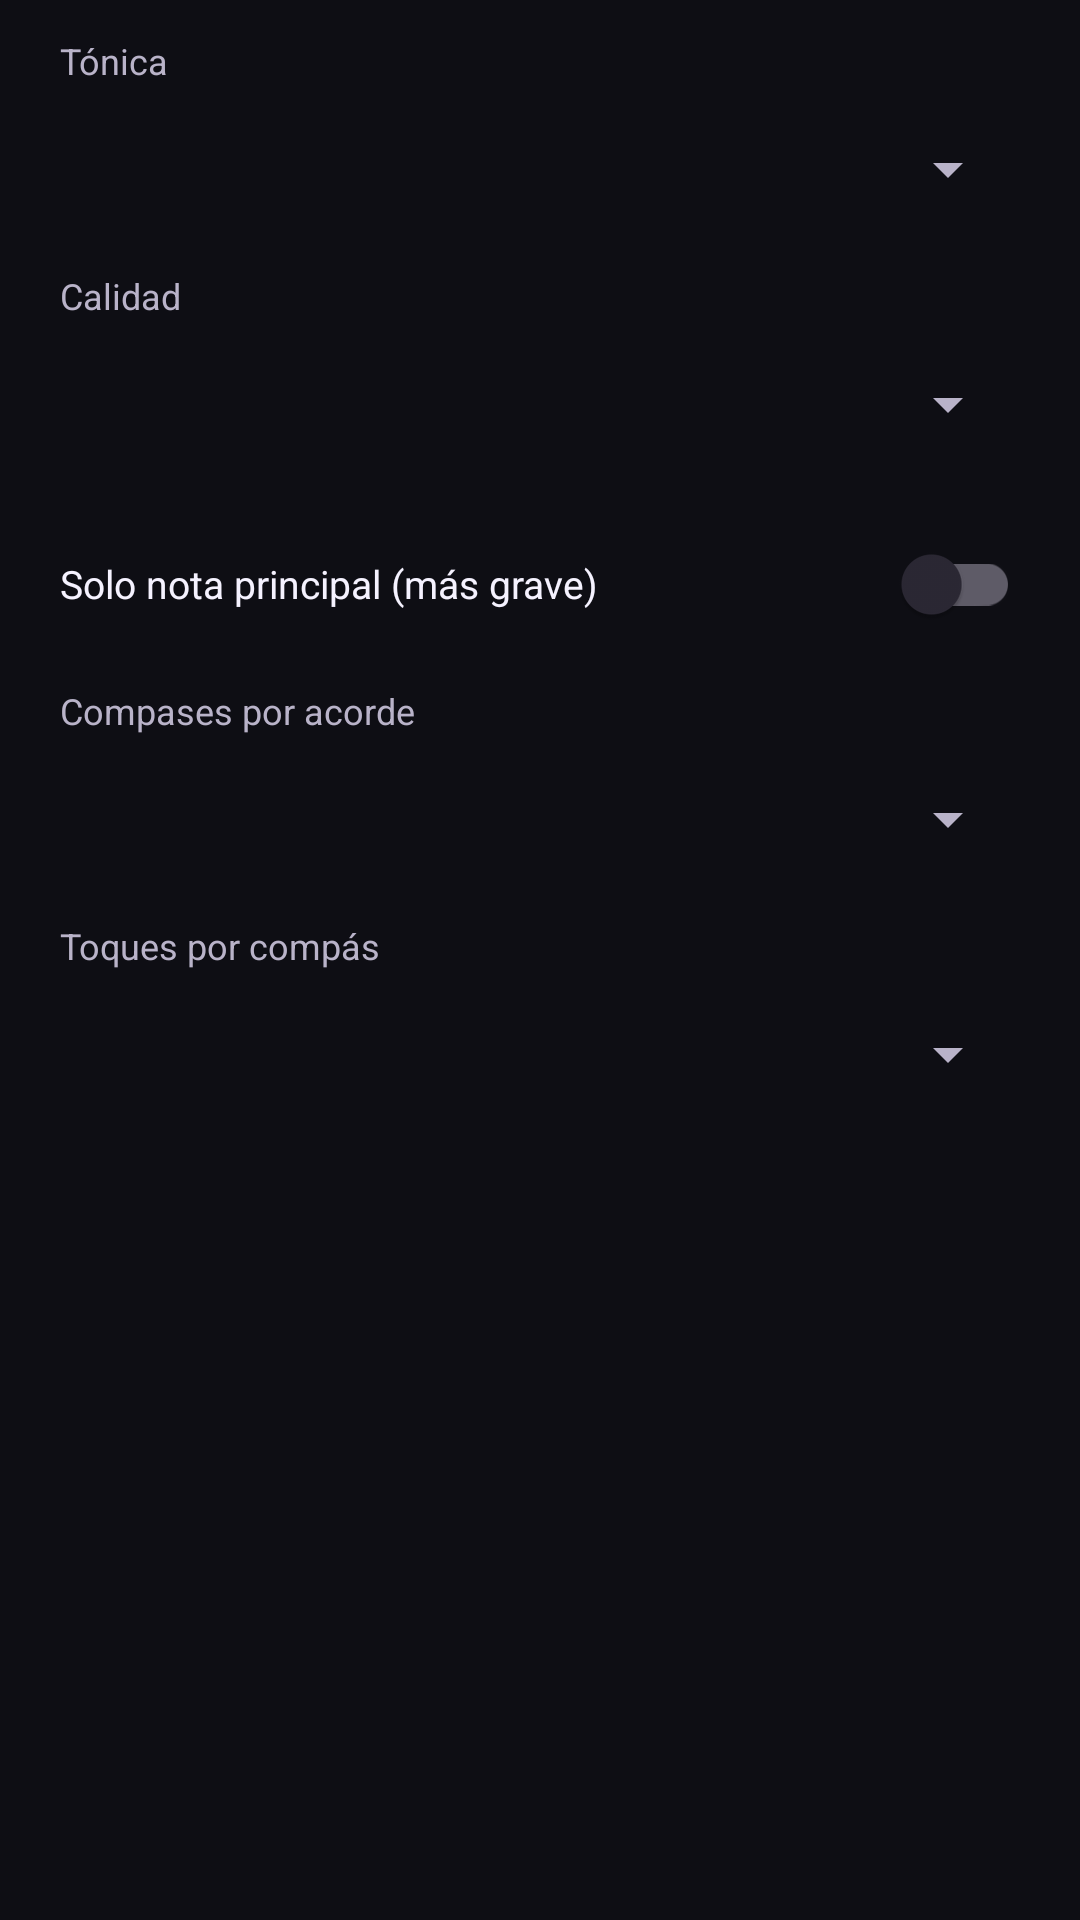

Reconstruct the res/layout file that produces this screen, plus the resources it refers to.
<!-- AndroidManifest.xml: application theme Theme.DGuitar -->
<!-- res/layout/dialog_improv_chord.xml -->
<?xml version="1.0" encoding="utf-8"?>
<ScrollView xmlns:android="http://schemas.android.com/apk/res/android"
    android:layout_width="match_parent"
    android:layout_height="wrap_content"
    android:fillViewport="true">

    <LinearLayout
        android:layout_width="match_parent"
        android:layout_height="wrap_content"
        android:orientation="vertical"
        android:paddingStart="20dp"
        android:paddingTop="12dp"
        android:paddingEnd="20dp"
        android:paddingBottom="4dp">

        <TextView
            android:layout_width="match_parent"
            android:layout_height="wrap_content"
            android:text="@string/tonic"
            android:textColor="@color/text_secondary"
            android:textSize="12sp" />

        <Spinner
            android:id="@+id/rootSpinner"
            android:layout_width="match_parent"
            android:layout_height="48dp"
            android:layout_marginTop="4dp" />

        <TextView
            android:layout_width="match_parent"
            android:layout_height="wrap_content"
            android:layout_marginTop="10dp"
            android:text="@string/quality"
            android:textColor="@color/text_secondary"
            android:textSize="12sp" />

        <Spinner
            android:id="@+id/qualitySpinner"
            android:layout_width="match_parent"
            android:layout_height="48dp"
            android:layout_marginTop="4dp" />

        <com.google.android.material.switchmaterial.SwitchMaterial
            android:id="@+id/principalSwitch"
            android:layout_width="match_parent"
            android:layout_height="wrap_content"
            android:layout_marginTop="12dp"
            android:text="@string/principal_only"
            android:textColor="@color/text_primary"
            android:textSize="13sp" />

        <TextView
            android:id="@+id/barsLabel"
            android:layout_width="match_parent"
            android:layout_height="wrap_content"
            android:layout_marginTop="10dp"
            android:text="@string/bars_per_chord"
            android:textColor="@color/text_secondary"
            android:textSize="12sp" />

        <Spinner
            android:id="@+id/barsSpinner"
            android:layout_width="match_parent"
            android:layout_height="48dp"
            android:layout_marginTop="4dp" />

        <TextView
            android:id="@+id/hitsLabel"
            android:layout_width="match_parent"
            android:layout_height="wrap_content"
            android:layout_marginTop="10dp"
            android:text="@string/hits_per_bar"
            android:textColor="@color/text_secondary"
            android:textSize="12sp" />

        <Spinner
            android:id="@+id/hitsSpinner"
            android:layout_width="match_parent"
            android:layout_height="48dp"
            android:layout_marginTop="4dp" />
    </LinearLayout>
</ScrollView>
<!-- resources referenced by this layout -->
<resources>
  <color name="text_primary">#F5F2FF</color>
  <color name="text_secondary">#B9B3C9</color>
  <string name="bars_per_chord">Compases por acorde</string>
  <string name="hits_per_bar">Toques por compás</string>
  <string name="principal_only">Solo nota principal (más grave)</string>
  <string name="quality">Calidad</string>
  <string name="tonic">Tónica</string>
  <style name="Theme.DGuitar" parent="Theme.MaterialComponents.NoActionBar">
          <item name="colorPrimary">@color/accent</item>
          <item name="colorPrimaryVariant">@color/accent_dark</item>
          <item name="colorOnPrimary">@color/white</item>
          <item name="colorSecondary">@color/accent</item>
          <item name="colorSecondaryVariant">@color/accent_dark</item>
          <item name="colorOnSecondary">@color/white</item>
          <item name="android:windowBackground">@color/app_background</item>
          <item name="android:statusBarColor">@color/app_background</item>
          <item name="android:navigationBarColor">@color/app_background</item>
          <item name="android:windowLightStatusBar">false</item>
          <item name="android:textColorPrimary">@color/text_primary</item>
          <item name="android:textColorSecondary">@color/text_secondary</item>
          <item name="colorSurface">@color/surface</item>
          <item name="colorOnSurface">@color/text_primary</item>
          <item name="colorSurfaceVariant">@color/surface_elevated</item>
          <item name="colorOnSurfaceVariant">@color/text_secondary</item>
          <item name="android:colorBackground">@color/app_background</item>
          <item name="colorBackgroundFloating">@color/surface_elevated</item>
          <item name="colorControlNormal">@color/text_secondary</item>
          <item name="colorControlActivated">@color/accent</item>
          <item name="colorError">@color/danger</item>
          <item name="android:colorControlHighlight">@color/ripple</item>
          <item name="android:colorAccent">@color/accent</item>
          <item name="android:colorControlActivated">@color/accent</item>
          <item name="android:colorControlNormal">@color/text_secondary</item>
          <item name="android:fontFamily">sans-serif</item>
          <item name="materialAlertDialogTheme">@style/ThemeOverlay.DGuitar.Dialog</item>
      </style>
  <color name="accent">#7C5CFF</color>
  <color name="accent_dark">#5A3FD6</color>
  <color name="white">#FFFFFFFF</color>
  <color name="app_background">#0E0E14</color>
  <color name="surface">#17141F</color>
  <color name="surface_elevated">#1E1A29</color>
  <color name="danger">#FF6B6B</color>
  <color name="ripple">#337C5CFF</color>
  <style name="ThemeOverlay.DGuitar.Dialog" parent="ThemeOverlay.MaterialComponents.MaterialAlertDialog">
          <item name="colorSurface">@color/surface_elevated</item>
          <item name="colorOnSurface">@color/text_primary</item>
          <item name="colorPrimary">@color/accent</item>
          <item name="colorSecondary">@color/accent</item>
          <item name="colorControlActivated">@color/accent</item>
          <item name="android:textColorPrimary">@color/text_primary</item>
          <item name="android:textColorSecondary">@color/text_secondary</item>
      </style>
</resources>
